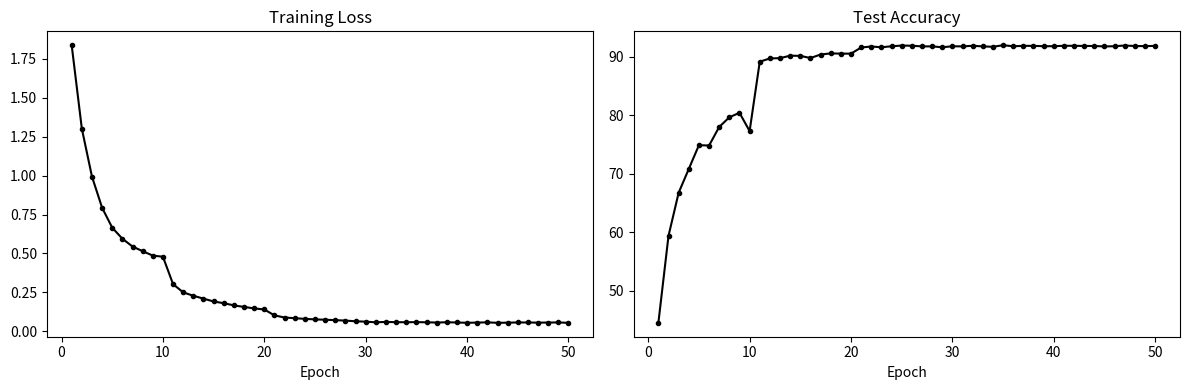

The matplotlib source for this figure:
import matplotlib.pyplot as plt

epochs = range(1, 51)
loss = [1.8375, 1.3021, 0.9940, 0.7938, 0.6656, 0.5949, 0.5448, 0.5150, 0.4864, 0.4793, 0.3030, 0.2504, 0.2286, 0.2101, 0.1918, 0.1808, 0.1668, 0.1568, 0.1475, 0.1404, 0.1026, 0.0889, 0.0846, 0.0803, 0.0768, 0.0747, 0.0719, 0.0692, 0.0647, 0.0622, 0.0582, 0.0606, 0.0589, 0.0586, 0.0592, 0.0583, 0.0565, 0.0585, 0.0569, 0.0550, 0.0564, 0.0579, 0.0547, 0.0557, 0.0572, 0.0569, 0.0559, 0.0566, 0.0572, 0.0547]  # 填入全部损失数据
acc = [44.55, 59.43, 66.79, 70.86, 74.92, 74.86, 78.04, 79.69, 80.46, 77.33, 89.19, 89.75, 89.80, 90.22, 90.19, 89.82, 90.42, 90.61, 90.57, 90.57, 91.62, 91.79, 91.66, 91.83, 91.95, 91.92, 91.81, 91.81, 91.66, 91.83, 91.81, 91.91, 91.81, 91.74, 92.01, 91.83, 91.90, 91.90, 91.84, 91.84, 91.91, 91.91, 91.88, 91.88, 91.80, 91.84, 91.96, 91.87, 91.86, 91.89]     # 填入全部准确率数据

plt.figure(figsize=(12, 4))
plt.subplot(1, 2, 1)
plt.plot(epochs, loss, 'k-', marker='o', markersize=3)
plt.title('Training Loss')
plt.xlabel('Epoch')

plt.subplot(1, 2, 2)
plt.plot(epochs, acc, 'k-', marker='o', markersize=3)
plt.title('Test Accuracy')
plt.xlabel('Epoch')
plt.tight_layout()
plt.show()